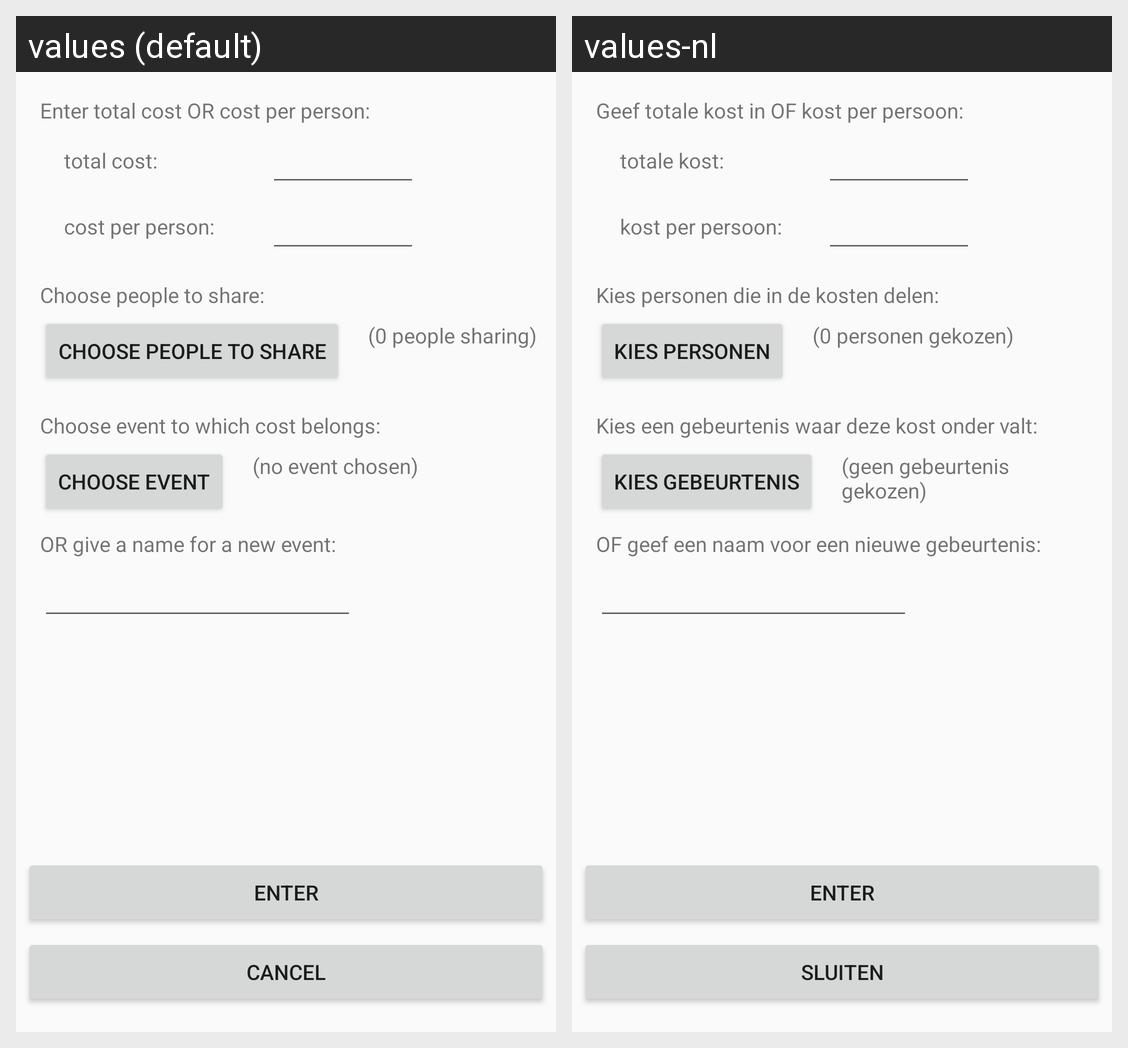

This grid shows one Android layout under two languages. Give, for every string resource on the screen, its name, the default text and each shown locale's text.
Android screen res/layout/activity_shared_cost.xml rendered under 2 locales, left to right: values (default), values-nl. Device: Nexus 5 (rendered at 1080×1920; each locale shown at half size, 540×960, under a caption strip naming it); theme AppTheme.
Strings drawn on this screen, with the default value and each locale's value (text and hints the layout hard-codes, and strings that could not be matched under every locale, appear in the picture but are not listed):

sharedCostInstructionTextView_text
  values: Enter total cost OR cost per person:
  values-nl: Geef totale kost in OF kost per persoon:

totalCostTextView_text
  values: total cost:
  values-nl: totale kost:

costPerPersonTextView_text
  values: cost per person:
  values-nl: kost per persoon:

sharedCostInstructionTextView2_text
  values: Choose people to share:
  values-nl: Kies personen die in de kosten delen:

chooseSharersButton_text
  values: choose people to share
  values-nl: kies personen

nSharersTextView_text
  values: (0 people sharing)
  values-nl: (0 personen gekozen)

sharedCostInstructionTextView3_text
  values: Choose event to which cost belongs:
  values-nl: Kies een gebeurtenis waar deze kost onder valt:

chooseEventButton_text
  values: choose event
  values-nl: kies gebeurtenis

chosenEventTextView_text
  values: (no event chosen)
  values-nl: (geen gebeurtenis gekozen)

sharedCostInstructionTextView4_text
  values: OR give a name for a new event:
  values-nl: OF geef een naam voor een nieuwe gebeurtenis:

enter
  values: Enter
  values-nl: Enter

cancel
  values: Cancel
  values-nl: Sluiten
